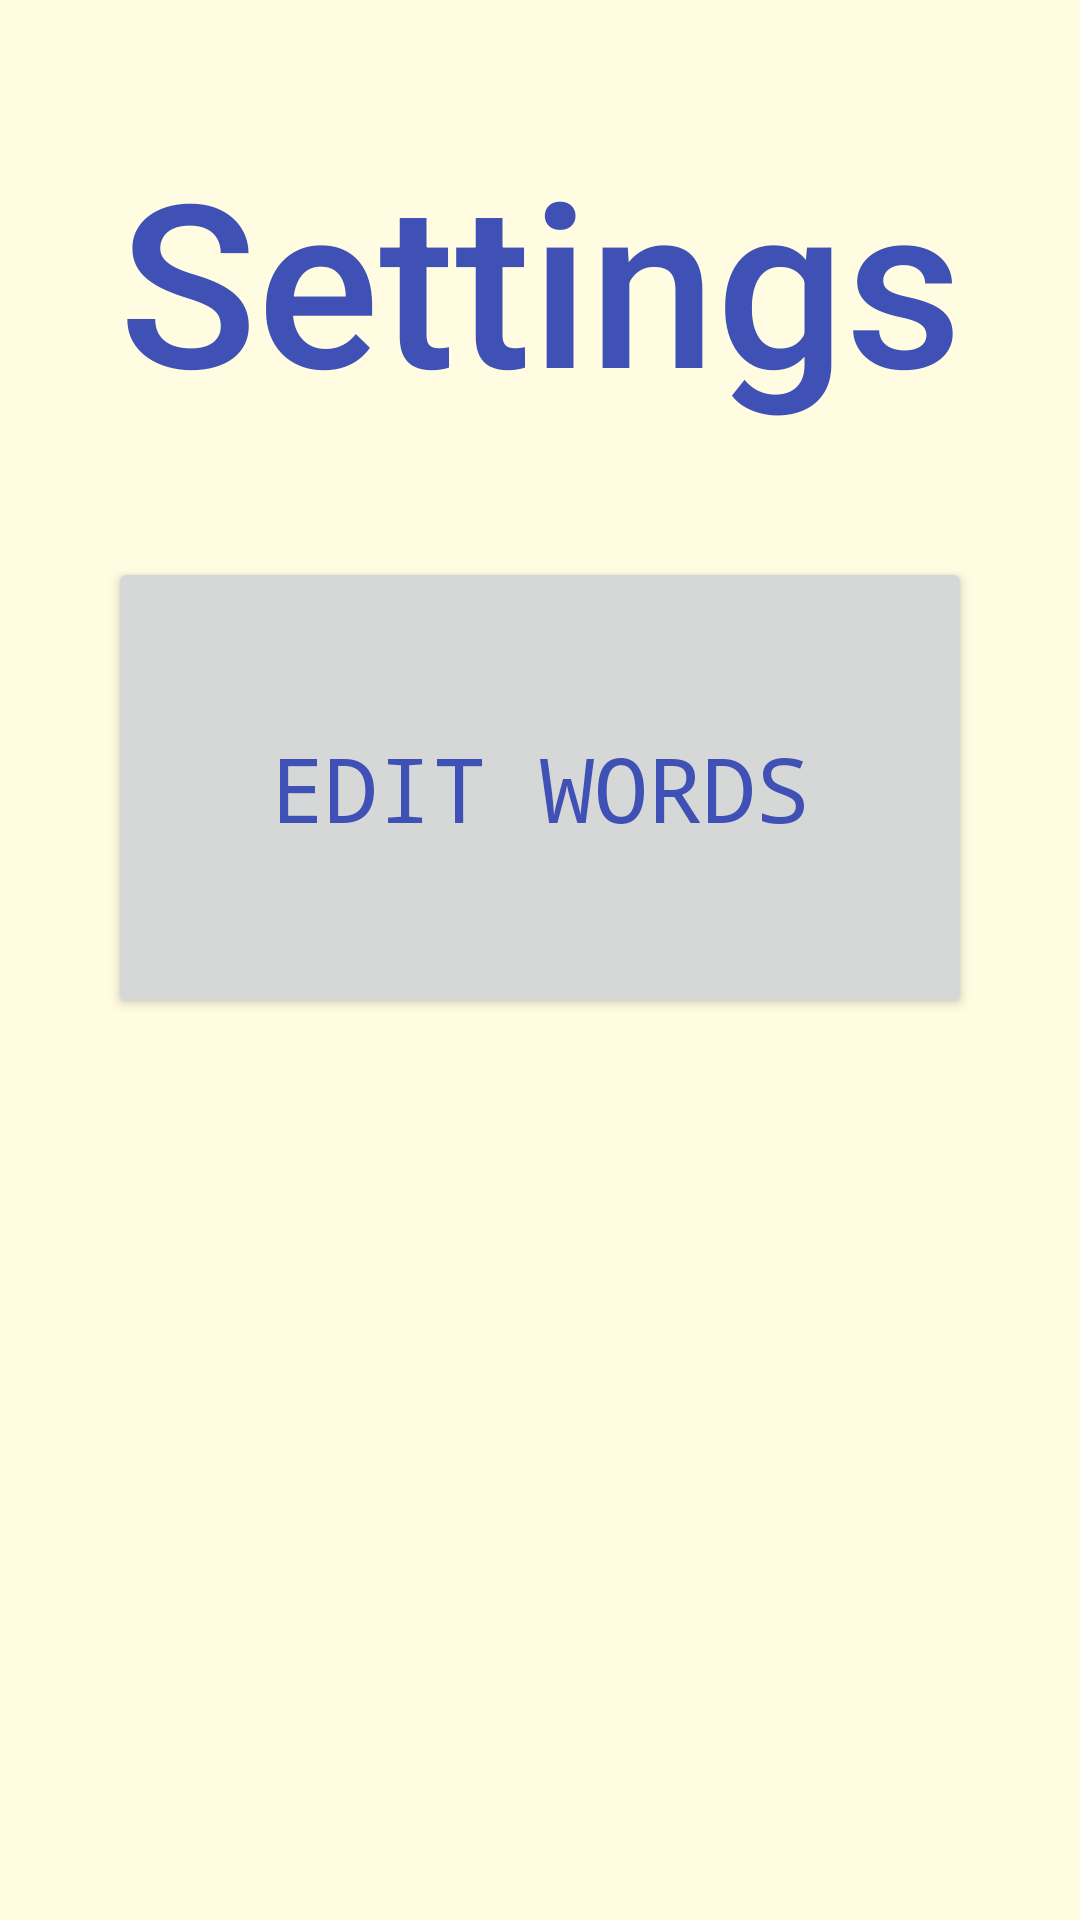

Here is an Android app screen rendered from its layout file. Give the layout XML and the strings, colors and styles it references.
<!-- AndroidManifest.xml: application theme Theme.AppsForGood -->
<!-- res/layout/activity_settings.xml -->
<?xml version="1.0" encoding="utf-8"?>
<androidx.constraintlayout.widget.ConstraintLayout xmlns:android="http://schemas.android.com/apk/res/android"
    xmlns:app="http://schemas.android.com/apk/res-auto"
    xmlns:tools="http://schemas.android.com/tools"
    android:layout_width="match_parent"
    android:layout_height="match_parent"
    android:background="#27FFEB3B"
    tools:context=".Settings">

    <TextView
        android:id="@+id/textView4"
        android:layout_width="0dp"
        android:layout_height="0dp"
        android:fontFamily="sans-serif-medium"
        android:gravity="center"
        android:text="@string/Settings"
        android:textColor="#3F51B5"
        android:textSize="40sp"
        app:autoSizeMaxTextSize="80sp"
        app:autoSizeMinTextSize="12sp"
        app:autoSizeStepGranularity="2sp"
        app:autoSizeTextType="uniform"
        app:layout_constraintBottom_toTopOf="@+id/EditWords"
        app:layout_constraintEnd_toStartOf="@+id/sideninety"
        app:layout_constraintHorizontal_bias="0.498"
        app:layout_constraintStart_toStartOf="@+id/sideten"
        app:layout_constraintTop_toTopOf="parent"
        app:layout_constraintVertical_bias="0.0" />


    

    <Button
        android:id="@+id/EditWords"
        android:layout_width="0dp"
        android:layout_height="0dp"
        android:fontFamily="monospace"
        android:onClick="toWords"
        android:text="@string/EditWords"
        android:textColor="#3F51B5"
        android:textSize="30sp"
        app:autoSizeMaxTextSize="30sp"
        app:autoSizeMinTextSize="12sp"
        app:autoSizeStepGranularity="2sp"
        app:autoSizeTextType="uniform"
        app:layout_constraintBottom_toTopOf="@+id/thirty"
        app:layout_constraintEnd_toStartOf="@+id/sideninety"
        app:layout_constraintHorizontal_bias="0.0"
        app:layout_constraintStart_toStartOf="@+id/sideten"
        app:layout_constraintTop_toTopOf="@+id/ten" />

    <androidx.constraintlayout.widget.Guideline
        android:id="@+id/sideten"
        android:layout_width="wrap_content"
        android:layout_height="wrap_content"
        android:orientation="vertical"
        app:layout_constraintGuide_begin="42dp"
        app:layout_constraintGuide_percent=".1" />

    <androidx.constraintlayout.widget.Guideline
        android:id="@+id/sideninety"
        android:layout_width="wrap_content"
        android:layout_height="wrap_content"
        android:orientation="vertical"
        app:layout_constraintGuide_begin="319dp"
        app:layout_constraintGuide_percent=".9" />

    <androidx.constraintlayout.widget.Guideline
        android:id="@+id/fourty"
        android:layout_width="wrap_content"
        android:layout_height="wrap_content"
        android:orientation="horizontal"
        app:layout_constraintGuide_percent="0.61" />

    <androidx.constraintlayout.widget.Guideline
        android:id="@+id/sixty"
        android:layout_width="wrap_content"
        android:layout_height="wrap_content"
        android:orientation="horizontal"
        app:layout_constraintGuide_percent="0.85" />

    <androidx.constraintlayout.widget.Guideline
        android:id="@+id/ten"
        android:layout_width="wrap_content"
        android:layout_height="wrap_content"
        android:orientation="horizontal"
        app:layout_constraintGuide_percent="0.29" />

    <androidx.constraintlayout.widget.Guideline
        android:id="@+id/thirty"
        android:layout_width="wrap_content"
        android:layout_height="wrap_content"
        android:orientation="horizontal"
        app:layout_constraintGuide_percent="0.53" />

</androidx.constraintlayout.widget.ConstraintLayout>
<!-- resources referenced by this layout -->
<resources>
  <string name="EditCategories">Edit Categories</string>
  <string name="EditWords">Edit Words</string>
  <string name="Settings">Settings</string>
  <style name="Theme.AppsForGood" parent="Theme.MaterialComponents.DayNight.DarkActionBar">
          
          <item name="colorPrimary">@color/teal_200</item>
          <item name="colorPrimaryVariant">@color/teal_700</item>
          <item name="colorOnPrimary">@color/white</item>
          
          <item name="colorSecondary">@color/teal_200</item>
          <item name="colorSecondaryVariant">@color/teal_700</item>
          <item name="colorOnSecondary">@color/black</item>
          
          <item name="android:statusBarColor">@color/teal_700</item>
          <item name="android:textColorPrimary">@color/black</item>
          <item name="android:textColorSecondary">@color/black</item>
          <item name="android:textColorTertiary">@color/black</item>
          <item name="android:textColorPrimaryInverse">@color/black</item>
          <item name="android:textColorSecondaryInverse">@color/black</item>
          <item name="android:textColorTertiaryInverse">@color/black</item>
          
          <item name="android:editTextColor">@color/black</item>
          <item name="android:textColor">@android:color/black</item>
  
      </style>
  <color name="teal_200">#FF03DAC5</color>
  <color name="teal_700">#FF018786</color>
  <color name="white">#FFFFFFFF</color>
  <color name="black">#FF000000</color>
</resources>
